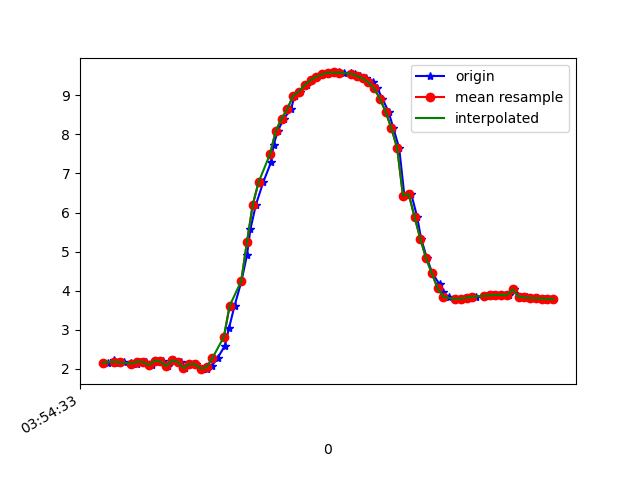

The table this chart was drawn from, first rows:
1618199673159, 895336119857857, 2.1589515, -2.1612933, 9.3117
1618199673181, 895336139088627, 2.218, -2.159, 9.298
1618199673195, 895336158319397, 2.156, -2.143, 9.317
1618199673215, 895336177550167, 2.166, -2.288, 9.28
1618199673240, 895336196780937, 2.161, -2.258, 9.288
1618199673258, 895336216011707, 2.113, -2.271, 9.296
1618199673271, 895336235242477, 2.187, -2.411, 9.244
1618199673291, 895336254473247, 2.174, -2.362, 9.259
1618199673311, 895336273704017, 2.092, -2.436, 9.259
1618199673335, 895336292934787, 2.211, -2.427, 9.233
1618199673348, 895336312165557, 2.192, -2.416, 9.241
1618199673367, 895336331396327, 2.072, -2.478, 9.253
1618199673389, 895336350627097, 2.216, -2.467, 9.222
1618199673412, 895336369857867, 2.182, -2.453, 9.234
1618199673424, 895336389088637, 2.018, -2.281, 9.315
1618199673452, 895336408319407, 2.128, -2.612, 9.203
1618199673462, 895336427550177, 2.12, -2.599, 9.208
1618199673488, 895336446780947, 2.01, -2.599, 9.233
1618199673500, 895336466011717, 1.993, -2.604, 9.235
1618199673519, 895336485242487, 2.084, -2.541, 9.233
1618199673538, 895336504473257, 2.274, -2.358, 9.236
1618199673563, 895336523704027, 2.589, -2.131, 9.208
1618199673578, 895336542934797, 3.05, -1.945, 9.108
1618199673597, 895336562165567, 3.614, -1.796, 8.93
1618199673621, 895336581396337, 4.247, -1.644, 8.678
1618199673640, 895336600627107, 4.913, -1.454, 8.354
1618199673652, 895336619857877, 5.576, -1.235, 7.964
1618199673671, 895336639088647, 6.202, -1.003, 7.521
1618199673696, 895336658319417, 6.772, -0.7738, 7.042
1618199673723, 895336677550187, 7.28, -0.5578, 6.536
1618199673732, 895336696780957, 7.723, -0.3556, 6.023
1618199673747, 895336716011727, 8.096, -0.1722, 5.519
1618199673768, 895336735242497, 8.401, -0.01544, 5.045
1618199673793, 895336754473267, 8.657, 0.1068, 4.591
1618199673805, 895336773704037, 8.991, 0.5669, 3.858
1618199673825, 895336792934807, 9.095, 0.4141, 3.625
1618199673849, 895336812165577, 9.261, 0.6199, 3.145
1618199673865, 895336831396347, 9.386, 0.8153, 2.699
1618199673881, 895336850627117, 9.474, 0.9796, 2.305
1618199673900, 895336869857887, 9.533, 1.111, 1.983
1618199673925, 895336889088657, 9.567, 1.216, 1.741
1618199673938, 895336908319427, 9.583, 1.313, 1.579
1618199673957, 895336927550197, 9.584, 1.394, 1.498
1618199673976, 895336946780967, 9.577, 1.435, 1.504
1618199674001, 895336966011737, 9.563, 1.432, 1.594
1618199674014, 895336985242507, 9.538, 1.388, 1.771
1618199674033, 895337004473277, 9.497, 1.31, 2.033
1618199674051, 895337023704047, 9.433, 1.179, 2.382
1618199674077, 895337042934817, 9.334, 0.9788, 2.821
1618199674091, 895337062165587, 9.178, 0.6935, 3.366
1618199674109, 895337081396357, 8.916, 0.4021, 4.047
1618199674130, 895337100716141, 8.577, 0.0863, 4.74
1618199674147, 895337119946911, 8.155, -0.2418, 5.429
1618199674167, 895337139177681, 7.645, -0.5691, 6.105
1618199674185, 895337158408451, 6.432, -1.131, 7.307
1618199674209, 895337177639221, 6.467, -1.289, 7.25
1618199674229, 895337196869991, 5.893, -1.706, 7.642
1618199674243, 895337216100761, 5.329, -2.092, 7.954
1618199674263, 895337235331531, 4.832, -2.43, 8.172
1618199674282, 895337254562301, 4.443, -2.786, 8.279
1618199674307, 895337273793071, 4.161, -3.161, 8.291
... 21 more rows
